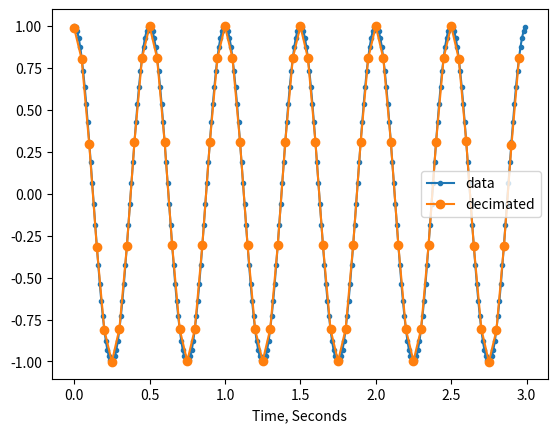

The matplotlib source for this figure:
import numpy as np
from scipy import signal
import matplotlib.pyplot as plt

# Define wave parameters.
wave_duration = 3
sample_rate = 100
freq = 2
q = 5

# Calculate number of samples.
samples = wave_duration*sample_rate
samples_decimated = int(samples/q)

# Create cosine wave.
x = np.linspace(0, wave_duration, samples, endpoint=False)
y = np.cos(x*np.pi*freq*2)

# Decimate cosine wave.
ydem = signal.decimate(y, q, n=None, ftype='iir', axis=-1, zero_phase=True)
xnew = np.linspace(0, wave_duration, samples_decimated, endpoint=False)

# Plot original and decimated waves.
plt.plot(x, y, '.-', xnew, ydem, 'o-')
plt.xlabel('Time, Seconds')
plt.legend(['data', 'decimated'], loc='best')
plt.show()
